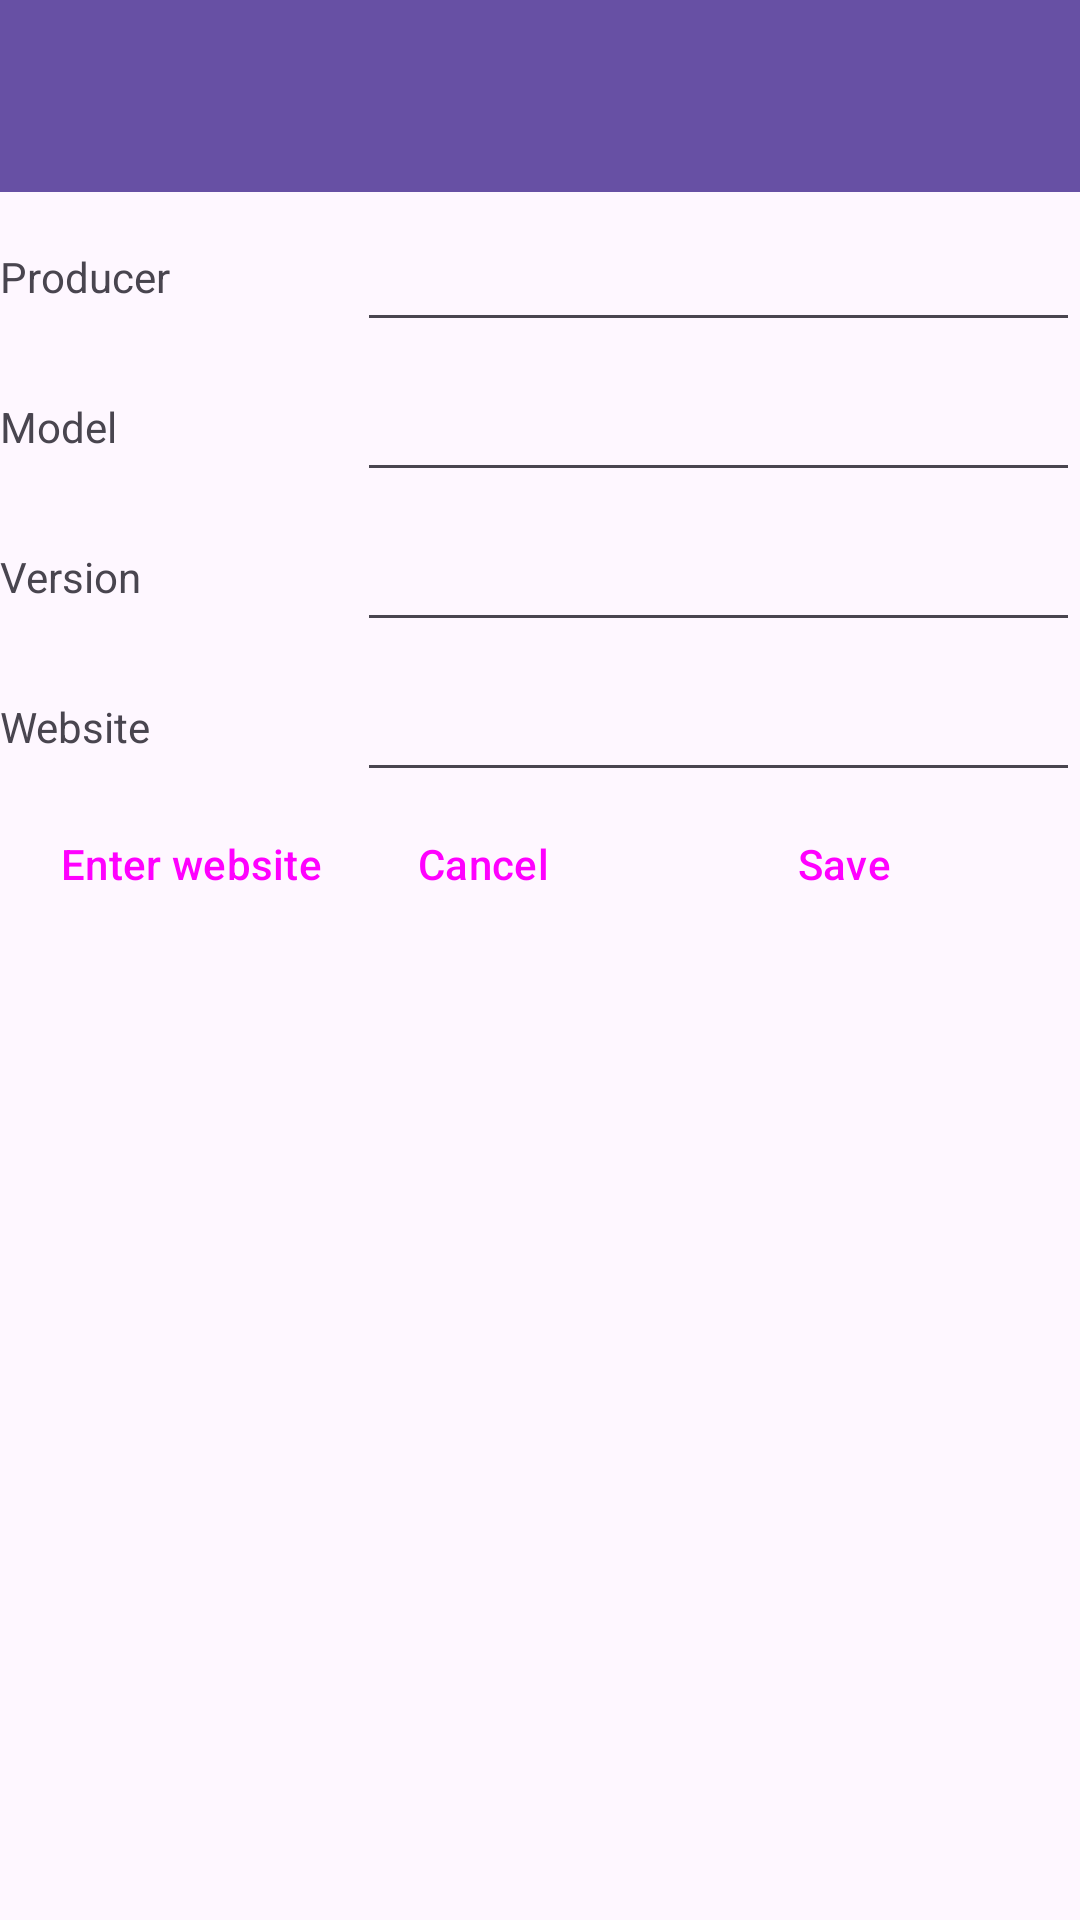

Here is an Android app screen rendered from its layout file. Give the layout XML and the strings, colors and styles it references.
<!-- AndroidManifest.xml: application theme Theme.LaboratoriaAndroid -->
<!-- res/layout/activity_phone_form.xml -->
<?xml version="1.0" encoding="utf-8"?>
<androidx.constraintlayout.widget.ConstraintLayout xmlns:android="http://schemas.android.com/apk/res/android"
    xmlns:app="http://schemas.android.com/apk/res-auto"
    xmlns:tools="http://schemas.android.com/tools"
    android:id="@+id/main"
    android:layout_width="match_parent"
    android:layout_height="match_parent"
    tools:context=".lab2.PhoneFormActivity">


    <androidx.appcompat.widget.Toolbar
        android:id="@+id/toolbar"
        android:layout_width="match_parent"
        android:layout_height="0dp"
        android:background="?attr/colorPrimary"
        android:elevation="4dp"
        android:theme="@style/ThemeOverlay.AppCompat.ActionBar"
        app:layout_constraintTop_toTopOf="parent"
        app:popupTheme="@style/ThemeOverlay.AppCompat.Light" />

    <TableLayout
        android:layout_width="match_parent"
        android:layout_height="wrap_content"
        app:layout_constraintStart_toStartOf="parent"
        app:layout_constraintTop_toBottomOf="@id/toolbar"
        android:shrinkColumns="*"
        android:stretchColumns="2">

        <TableRow android:layout_height="wrap_content" android:layout_width="wrap_content">
            <TextView android:text="@string/phone_producer_text"/>

            <EditText
                android:id="@+id/producer"
                android:layout_height="50dp"
                android:layout_span="2"
                android:inputType="text" />
        </TableRow>
        <TableRow>
            <TextView android:text="@string/phone_model"/>
            <EditText android:id="@+id/model"
                android:layout_height="50dp"
                android:layout_span="2"
                android:inputType="text"/>
        </TableRow>
        <TableRow>
            <TextView android:text="@string/phone_version"/>
            <EditText android:id="@+id/version"
                android:layout_height="50dp"
                android:layout_span="2"
                android:inputType="text"/>
        </TableRow>
        <TableRow>
            <TextView android:text="@string/phone_website"/>
            <EditText android:id="@+id/website"
                android:layout_height="50dp"
                android:layout_span="2"
                android:inputType="text"/>
        </TableRow>
        <TableRow>
            <Button android:id="@+id/website_button"
                android:text="@string/website_button_text"
                style="?android:attr/buttonBarButtonStyle"/>
            <Button android:id="@+id/cancel_button"
                android:text="@string/cancel_button_text"
                style="?android:attr/buttonBarButtonStyle"/>
            <Button android:id="@+id/save_button"
                android:text="@string/save_button_text"
                style="?android:attr/buttonBarButtonStyle"/>
        </TableRow>

    </TableLayout>

</androidx.constraintlayout.widget.ConstraintLayout>
<!-- resources referenced by this layout -->
<resources>
  <string name="cancel_button_text">Cancel</string>
  <string name="phone_model">Model</string>
  <string name="phone_producer_text">Producer</string>
  <string name="phone_version">Version</string>
  <string name="phone_website">Website</string>
  <string name="save_button_text">Save</string>
  <string name="website_button_text">Enter website</string>
  <style name="Theme.LaboratoriaAndroid" parent="Base.Theme.LaboratoriaAndroid" />
  <style name="Base.Theme.LaboratoriaAndroid" parent="Theme.Material3.DayNight.NoActionBar">
          
          
      </style>
</resources>
